Run: headless pygame with SDL's dummy video driver; simulated clock (each Clock.tick advances the game by its frame time, no real sleeping); random seed 0; keys injected as events and as key.get_pressed() state; no mouse input.
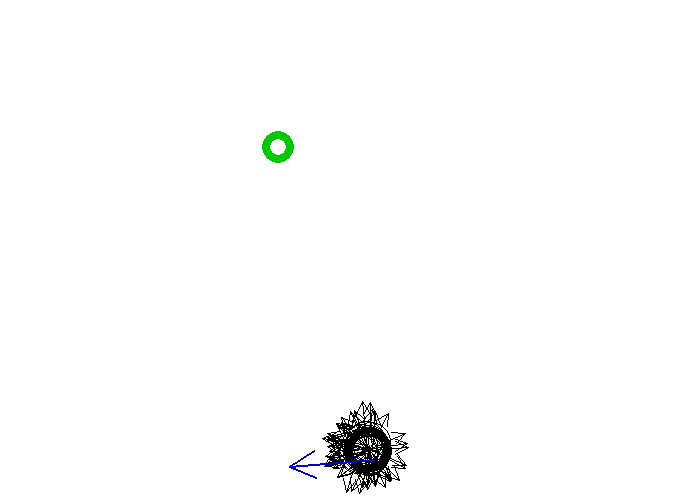
Frame 1 of 4 · flips 1–60 · no input
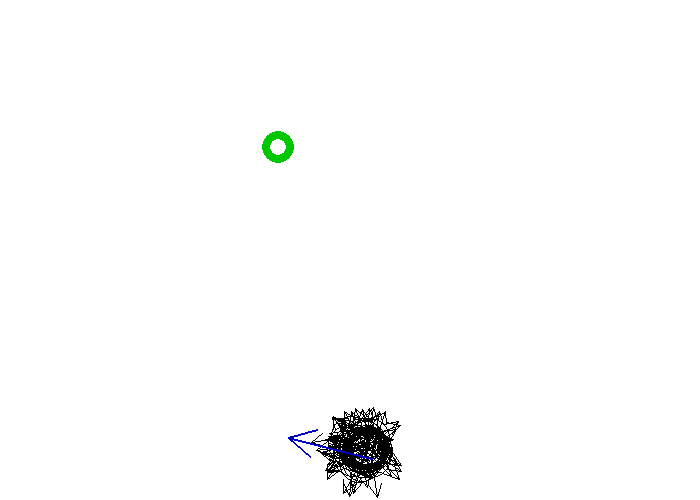
Frame 2 of 4 · flips 61–180 · tapped SPACE, RETURN · held RIGHT (→), D
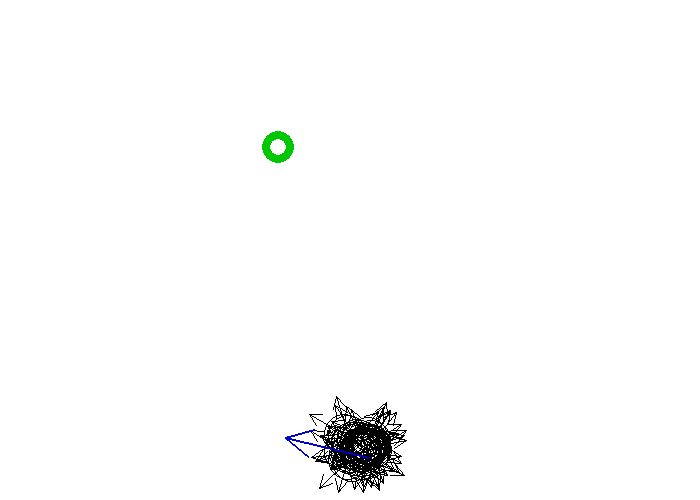
Frame 3 of 4 · flips 181–300 · held DOWN (↓), S
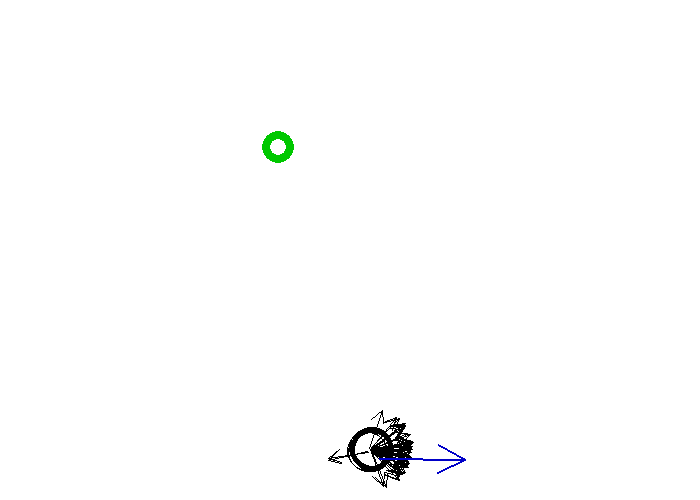
Frame 4 of 4 · flips 301–420 · held LEFT (←), A, UP (↑), W

The pygame program that drew these frames:


import math
import pygame
import random

screenW = 700
screenH = 500
maxDist = math.sqrt((screenW**2) + (screenH**2))
screen = pygame.display.set_mode((screenW, screenH))

populationSize = 50

rocketThrusterCount = 16
rocketRadius = 20
globalDrag = 0.9

mutationChance = 1. / rocketThrusterCount
mutationStep = 1 # int(rocketThrusterCount/2)

def randomFloat(min_=0.0, max_=1.0, dec_=2):
    rng = float(max_ - min_)
    pct = random.randint(0, 10 ** dec_) / float(10 ** dec_)

    return min_ + (rng * pct)

def isInt(val):
    return val == int(val)

def drawArrow(start, angle, length, colour=(0, 0, 0), thickness=1):
    x1 = int(start.x)
    y1 = int(start.y)
    x2 = int(x1 + (math.cos(angle) * length))
    y2 = int(y1 + (math.sin(angle) * length))
    pygame.draw.line(
        screen, colour,
        (x1, y1),
        (x2, y2),
        thickness
    )
    
    hLx = int(x2 + (math.cos(angle - (math.pi * 0.85)) * (length * 0.35)))
    hLy = int(y2 + (math.sin(angle - (math.pi * 0.85)) * (length * 0.35)))
    pygame.draw.line(
        screen, colour,
        (x2, y2),
        (hLx, hLy),
        thickness
    )

    hRx = int(x2 + (math.cos(angle + (math.pi * 0.85)) * (length * 0.35)))
    hRy = int(y2 + (math.sin(angle + (math.pi * 0.85)) * (length * 0.35)))
    pygame.draw.line(
        screen, colour,
        (x2, y2),
        (hRx, hRy),
        thickness
    )

class Vector:
    def __init__(self, x_=0.0, y_=0.0):
        self.x = x_
        self.y = y_
        # print(f"x:{self.x}, y:{self.y}")
    
    def add(self, vec):
        self.x += vec.x
        self.y += vec.y
    
    def sub(self, vec):
        self.x -= vec.x
        self.y -= vec.y

    def mult(self, val):
        self.x *= val
        self.y *= val
    
    def div(self, val):
        self.x /= val
        self.y /= val
    
    def heading(self):
        # return math.atan2(self.x, self.y) - (math.pi / 2.0)
        return math.atan2(self.y, self.x)

    def copy(self):
        return Vector(self.x, self.y)
    
    @staticmethod
    def fromAngle(angle):
        return Vector(math.cos(angle), math.sin(angle))

targetX = int(screenW * randomFloat(0.3, 0.5) )
targetY = int(screenH * randomFloat(0.1, 0.3) )
targetRadius = int(rocketRadius * 0.5)

rocketStartX = screenW / randomFloat(2.0, 1.8)
rocketStartY = screenH - (rocketRadius * randomFloat(2.5, 3.0))

dx = ((targetX-rocketStartX) **2)
dy = ((targetY-rocketStartY) **2)
numberOfThrusts = int(math.sqrt(dx + dy) * 1.25)
# print(numberOfThrusts)
class Rocket:
    def __init__(self, id_, thrusters_=-1, thrustAmount_=-1):
        self.id = id_

        self.pos = Vector(rocketStartX, rocketStartY)
        self.vel = Vector()
        self.acc = Vector()

        if thrusters_==-1:
            self.thrusters = [random.randint(0, rocketThrusterCount) for _ in range(numberOfThrusts)]
        else:
            self.thrusters = thrusters_
        

        self.thrustAmount = randomFloat(0.01, 0.1) if (thrustAmount_ == -1) else thrustAmount_
        
        self.health = len(self.thrusters)
        
        self.dead = False
        self.hitWall = False
        self.hitTarget = False
        self.ranOutOfHealth = False
        self.healthAtDeath = 0
        self.fitness = 0.0
        
    def update(self, thrust_=True, move_=True, checkCollisions_=True, kill_=True, render_=True):
        if (self.dead == False):
            self.thrust()
            self.move()
            self.checkCollisions()
            self.health = max(0, self.health - 1)
            if self.health == 0:
                self.ranOutOfHealth = True
                self.kill()
            
            if render_:
                self.render()
        else:
            if render_:
                self.render((255, 0, 0), 2)
    
    def thrust(self):
        thruster = self.thrusters[numberOfThrusts - self.health]
        thrustAngle = ((math.pi * 2. / rocketThrusterCount) * thruster) # + self.vel.heading()

        thrustVector = Vector.fromAngle(thrustAngle)
        thrustVector.mult(self.thrustAmount)
        self.acc.sub(thrustVector)
    
    def move(self):
        self.pos.add(self.vel)
        self.vel.add(self.acc)
        
        self.vel.mult(globalDrag)
        self.acc.mult(0.0)
    
    def checkCollisions(self):
        if (
            (self.pos.x <= rocketRadius) or
            (self.pos.y <= rocketRadius) or 
            (self.pos.x >= screenW - rocketRadius) or 
            (self.pos.y >= screenH - rocketRadius)
        ): 
            self.hitWall = True
            self.kill()
            return True
        return False
    
    def checkTargetHit(self):
        targetDx = self.pos.x - targetX
        targetDy = self.pos.y - targetY
        dist = math.sqrt((targetDx**2) + (targetDy**2))
        if (dist <= rocketRadius + targetRadius):
            self.hitTarget = True
    
    def kill(self):
        self.healthAtDeath = self.health
        self.dead = True
    
    def render(self, colour=(0, 0, 0), thickness=1):
        posX = self.pos.x
        posY = self.pos.y
        pygame.draw.circle(
            screen, colour,
            (int(posX), int(posY)),
            rocketRadius, thickness
        )
        if self.dead:
            return

        drawArrow(self.pos, self.vel.heading(), rocketRadius * 2)
        
        # for i in range(rocketThrusterCount):
        #     theta = (math.pi * 2.0 / rocketThrusterCount) * i
            
        #     thrusterColour = (255, 0, 0) if (self.thrusters[numberOfThrusts - self.health] == i) else (0, 0, 0)
            
        #     drawArrow(self.pos, theta, rocketRadius * 0.9, thrusterColour, thickness)
    
    def calculateFitness(self):
        
        # if self.hitWall:
        #     self.fitness = 0
        #     return
        
        # if self.hitTarget:
        #     self.fitness = int(maxDist)
        #     return
        
        targetDx = self.pos.x - targetX
        targetDy = self.pos.y - targetY
        dist = math.sqrt((targetDx**2) + (targetDy**2))

        # if self.ranOutOfHealth:
        self.fitness = int(maxDist / dist) + self.healthAtDeath
        self.fitness = int(maxDist - dist) + self.healthAtDeath
        return

        # print("NO FITNESS IF FIRED")

    def mutate(self):
        self.thrustAmount += randomFloat(-0.01, 0.01)
        for thruster in range(numberOfThrusts):
            if randomFloat() <= mutationChance:
                self.thrusters[thruster] = (self.thrusters[thruster] + random.randint(0, rocketThrusterCount-1)) % rocketThrusterCount
                # self.thrusters[thruster] = (self.thrusters[thruster] + rocketThrusterCount + random.randint(-mutationStep, mutationStep)) % rocketThrusterCount
                


def crossover(rocketA, rocketB, newID):
    # crossoverPoint = random.randint(0, numberOfThrusts-1)
    # childThrusters = (rocketA.thrusters[:crossoverPoint] + rocketB.thrusters[crossoverPoint:])

    childThrusters = []
    for thr in range(numberOfThrusts):
        rAThr = rocketA.thrusters[thr]
        rBThr = rocketB.thrusters[thr]
        childThr = (rAThr + rBThr) / 2.0
        if not isInt(childThr):
            childThr += ((random.randint(0, 1) * 2) - 1) * 0.5
        
        childThrusters.append(int(childThr))
    
    childThrustAmount = (rocketA.thrustAmount + rocketB.thrustAmount) / 2.0

    child = Rocket(newID, childThrusters, childThrustAmount)

    child.mutate()
    return child

Population = [Rocket(i) for i in range(populationSize)]

closestIndividual = 0
# frameCount = 0
while(True):
    # screen.fill((255, 255, 255))
    
    avgPosition = Vector()
    avgDirection = Vector()
    numberOfDeadRockets = sum([int(rocket.dead) for rocket in Population])
    # print(numberOfDeadRockets)
    while (numberOfDeadRockets < populationSize):
        screen.fill((255, 255, 255))

        numberOfDeadRockets = sum([int(rocket.dead) for rocket in Population])
        for rocket in Population:
            rocketRender = True # bool(rocket.id == closestIndividual)
            rocket.update(render_=rocketRender)

            avgPosition.add(rocket.pos)
            avgDirection.add(rocket.vel)
        
        avgPosition.div(populationSize)
        avgDirection.div(populationSize)
        drawArrow(
            avgPosition,
            avgDirection.heading(),
            maxDist * 0.1,
            (0, 0, 200), 2
        )
        
        pygame.draw.circle(
            screen, (0, 200, 0),
            (targetX, targetY),
            int(rocketRadius * 0.8),
            int(rocketRadius * 0.4)
        )

        pygame.display.flip()
    
    # All rockets dead
    # print("All rockets dead, creating new Population")

    lowestDistance = math.inf
    matingPool = []
    for r in range(populationSize):

        dx = Population[r].pos.x - targetX
        dy = Population[r].pos.y - targetY
        dist = math.sqrt((dx**2) + (dy**2))
        if dist < lowestDistance:
            lowestDistance = dist
            closestIndividual = r

        Population[r].calculateFitness()
        for _ in range(Population[r].fitness):
            matingPool.append(r)
    
    print(lowestDistance)
    
    newPopulation = []
    for i in range(populationSize):
        parentA = Population[matingPool[random.randint(0, len(matingPool)-1)]]
        parentB = Population[matingPool[random.randint(0, len(matingPool)-1)]]
        child = crossover(parentA, parentB, i)
        newPopulation.append(child)
    
    Population = newPopulation

    # pygame.draw.circle(
    #     screen, (0, 200, 0),
    #     (targetX, targetY),
    #     targetRadius,
    #     int(targetRadius/2)
    # )

    # pygame.display.flip()

    

    # frameCount += 1
